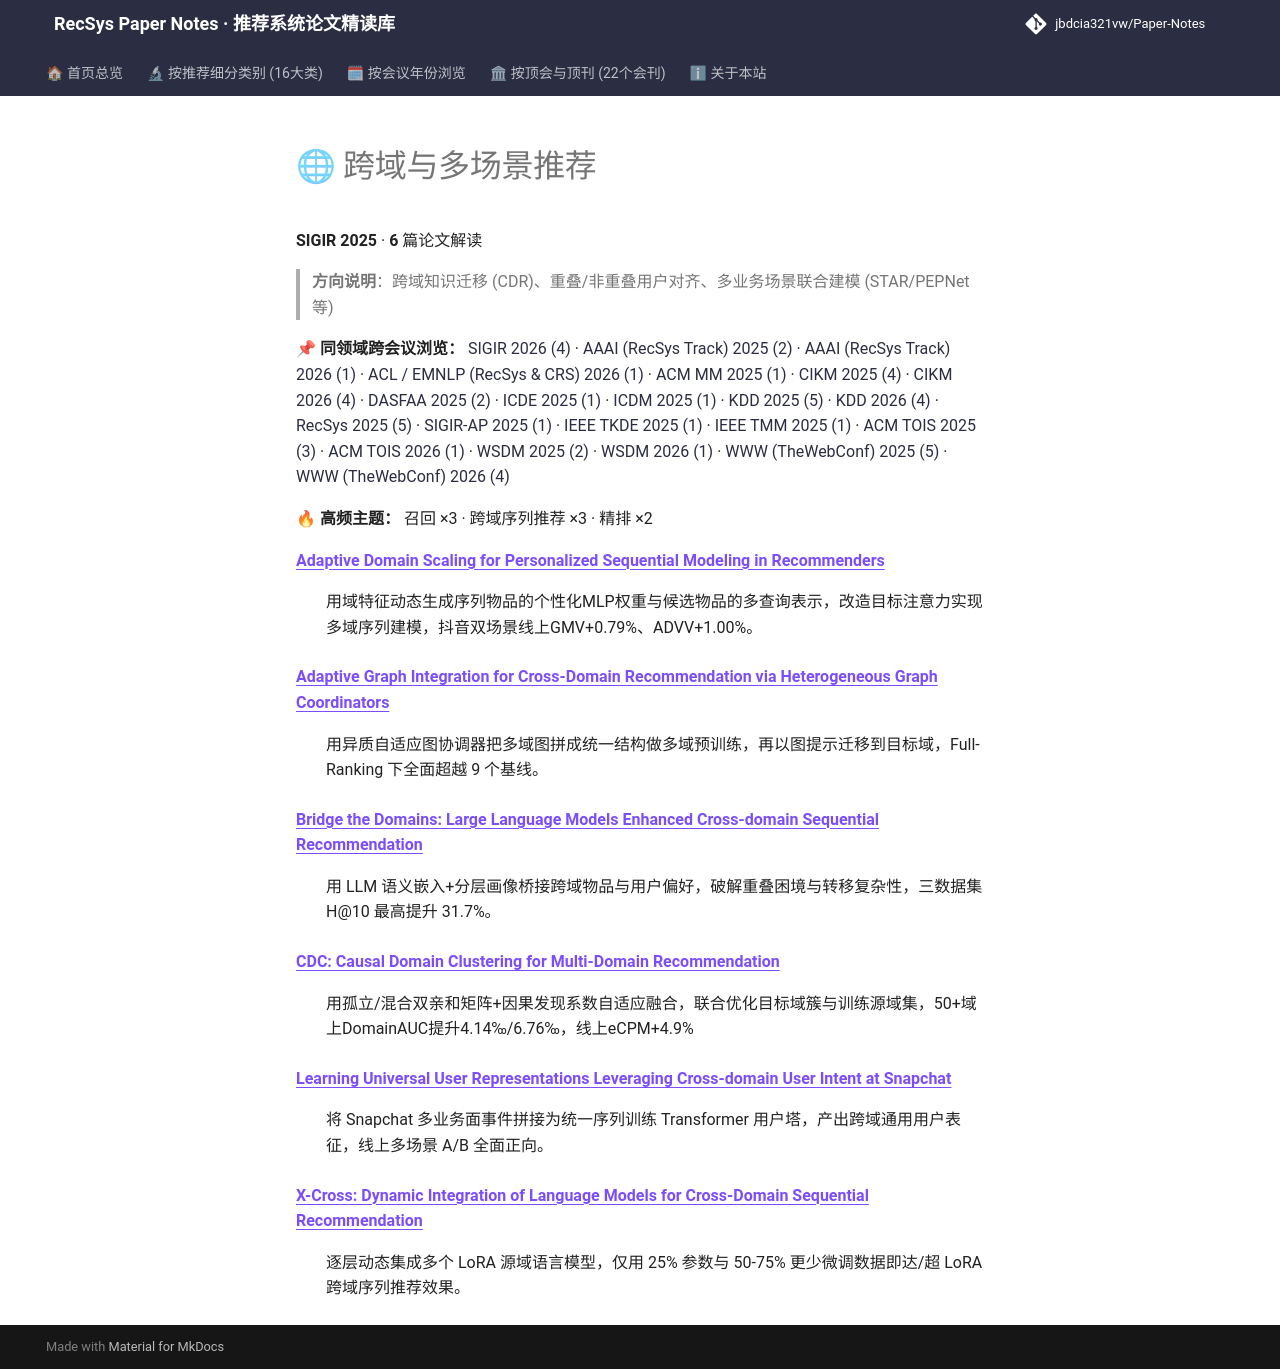

repository: jbdcia321vw/Paper-Notes · page: venues/SIGIR/2025/cross_domain_multi_scenario/index.html · generator: mkdocs

# 🌐 跨域与多场景推荐

**SIGIR 2025** · **6** 篇论文解读

> **方向说明**：跨域知识迁移 (CDR)、重叠/非重叠用户对齐、多业务场景联合建模 (STAR/PEPNet 等)

📌 **同领域跨会议浏览：** [SIGIR 2026 (4)](../../2026/cross_domain_multi_scenario/) · [AAAI (RecSys Track) 2025 (2)](../../../AAAI/2025/cross_domain_multi_scenario/) · [AAAI (RecSys Track) 2026 (1)](../../../AAAI/2026/cross_domain_multi_scenario/) · [ACL / EMNLP (RecSys & CRS) 2026 (1)](../../../ACL_EMNLP/2026/cross_domain_multi_scenario/) · [ACM MM 2025 (1)](../../../ACM_MM/2025/cross_domain_multi_scenario/) · [CIKM 2025 (4)](../../../CIKM/2025/cross_domain_multi_scenario/) · [CIKM 2026 (4)](../../../CIKM/2026/cross_domain_multi_scenario/) · [DASFAA 2025 (2)](../../../DASFAA/2025/cross_domain_multi_scenario/) · [ICDE 2025 (1)](../../../ICDE/2025/cross_domain_multi_scenario/) · [ICDM 2025 (1)](../../../ICDM/2025/cross_domain_multi_scenario/) · [KDD 2025 (5)](../../../KDD/2025/cross_domain_multi_scenario/) · [KDD 2026 (4)](../../../KDD/2026/cross_domain_multi_scenario/) · [RecSys 2025 (5)](../../../RecSys/2025/cross_domain_multi_scenario/) · [SIGIR-AP 2025 (1)](../../../SIGIR-AP/2025/cross_domain_multi_scenario/) · [IEEE TKDE 2025 (1)](../../../TKDE/2025/cross_domain_multi_scenario/) · [IEEE TMM 2025 (1)](../../../TMM/2025/cross_domain_multi_scenario/) · [ACM TOIS 2025 (3)](../../../TOIS/2025/cross_domain_multi_scenario/) · [ACM TOIS 2026 (1)](../../../TOIS/2026/cross_domain_multi_scenario/) · [WSDM 2025 (2)](../../../WSDM/2025/cross_domain_multi_scenario/) · [WSDM 2026 (1)](../../../WSDM/2026/cross_domain_multi_scenario/) · [WWW (TheWebConf) 2025 (5)](../../../WWW/2025/cross_domain_multi_scenario/) · [WWW (TheWebConf) 2026 (4)](../../../WWW/2026/cross_domain_multi_scenario/)

🔥 **高频主题：** 召回 ×3 · 跨域序列推荐 ×3 · 精排 ×2

<dl>
<dt><strong><a href="adaptive_domain_scaling_for_personalized_sequential_modeling_in_recommender/">Adaptive Domain Scaling for Personalized Sequential Modeling in Recommenders</a></strong></dt>
<dd>
<p>用域特征动态生成序列物品的个性化MLP权重与候选物品的多查询表示，改造目标注意力实现多域序列建模，抖音双场景线上GMV+0.79%、ADVV+1.00%。</p>
</dd>
<dt><strong><a href="adaptive_graph_integration_for_cross_domain_recommendation_via_heterogeneou/">Adaptive Graph Integration for Cross-Domain Recommendation via Heterogeneous Graph Coordinators</a></strong></dt>
<dd>
<p>用异质自适应图协调器把多域图拼成统一结构做多域预训练，再以图提示迁移到目标域，Full-Ranking 下全面超越 9 个基线。</p>
</dd>
<dt><strong><a href="bridge_the_domains_large_language_models_enhanced_cross_domain_sequential_r/">Bridge the Domains: Large Language Models Enhanced Cross-domain Sequential Recommendation</a></strong></dt>
<dd>
<p>用 LLM 语义嵌入+分层画像桥接跨域物品与用户偏好，破解重叠困境与转移复杂性，三数据集 H@10 最高提升 31.7%。</p>
</dd>
<dt><strong><a href="cdc_causal_domain_clustering_for_multi_domain_recommendation/">CDC: Causal Domain Clustering for Multi-Domain Recommendation</a></strong></dt>
<dd>
<p>用孤立/混合双亲和矩阵+因果发现系数自适应融合，联合优化目标域簇与训练源域集，50+域上DomainAUC提升4.14‰/6.76‰，线上eCPM+4.9%</p>
</dd>
<dt><strong><a href="learning_universal_user_representations_leveraging_cross_domain_user_intent/">Learning Universal User Representations Leveraging Cross-domain User Intent at Snapchat</a></strong></dt>
<dd>
<p>将 Snapchat 多业务面事件拼接为统一序列训练 Transformer 用户塔，产出跨域通用用户表征，线上多场景 A/B 全面正向。</p>
</dd>
<dt><strong><a href="x_cross_dynamic_integration_of_language_models_for_cross_domain_sequential_/">X-Cross: Dynamic Integration of Language Models for Cross-Domain Sequential Recommendation</a></strong></dt>
<dd>
<p>逐层动态集成多个 LoRA 源域语言模型，仅用 25% 参数与 50-75% 更少微调数据即达/超 LoRA 跨域序列推荐效果。</p>
</dd>
</dl>
